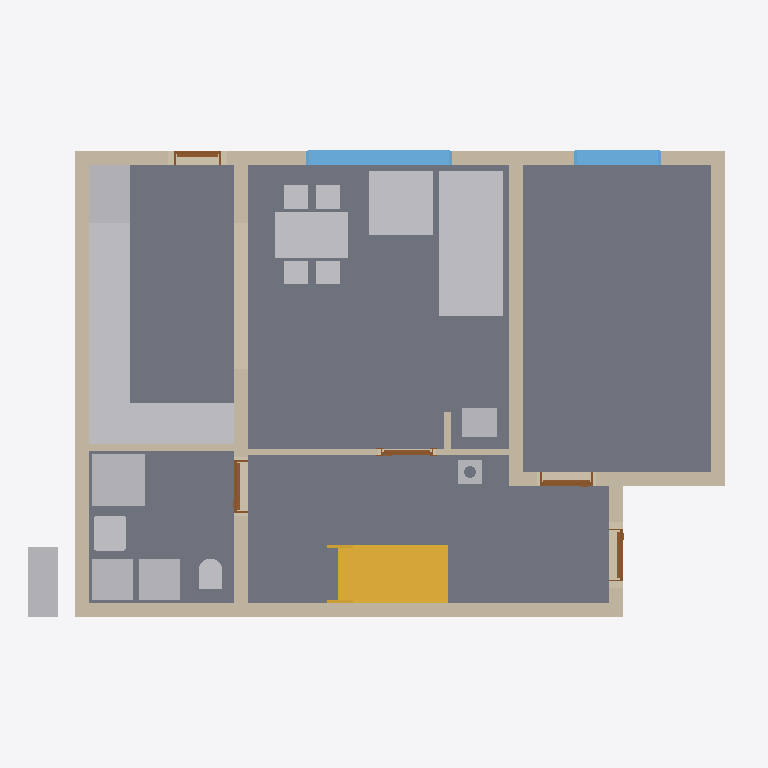
Plan cut of the same IFC building model at storey 'Foundations' (level 0.00 m, cut at 1.40 m), seen from above with north up, elements coloured by IFC class: 17 other elements (light grey), 11 walls (beige), 5 doors (brown), 4 slabs (grey), 2 windows (light blue), 1 stair (yellow). Cut surfaces are drawn darker.
Extent 12.2 m × 9.6 m × 9.9 m (x, y, z). Storeys (13): Foundations at 0.00 m; Ground floor at 0.00 m; Upper floor at 2.96 m; Roof - -1: Thermal insulation under rafters at 2.96 m; Roof - -2: Vapour barrier at 2.96 m; Roof - -3: Gypsum plasterboard at 2.96 m; Roof - 0: Rafters at 2.96 m; Roof - 0a: Collar ties at 2.96 m; Roof - +1: Wood fiberboard at 2.96 m; Roof - +2: Underlay at 2.96 m; Roof - +3: Counter-battens at 2.96 m; Roof - +4: Tile battens at 2.96 m; Roof - +5: Tiles at 2.96 m. Elements (458): 281 IfcBeam, 83 IfcSlab, 44 IfcWall, 15 IfcFurniture, 8 IfcDoor, 8 IfcFooting, 8 IfcWindow, 5 IfcSanitaryTerminal, 3 IfcCovering, 2 IfcStair, 1 IfcChimney.

HEADER;
FILE_DESCRIPTION(('ViewDefinition[DesignTransferView]'),'2;1');
FILE_NAME('/dev/null','2026-10-01T11:40:40+02:00',(''),(''),'IfcOpenShell 0.8.5','IfcOpenShell 0.8.5','Nobody');
FILE_SCHEMA(('IFC4'));
ENDSEC;
DATA;
#1=IFCPROJECT('3MlWFrvJD9Y9vYL_r2OQ$F',$,'My house',$,$,$,$,(#10,#15),#5);
#19=IFCSITE('3AqoYpHxj1Z8dLYUPhX16T',$,'Site',$,$,#32725,$,$,$,$,$,$,$,$);
#20=IFCBUILDING('2$ZoqVhGL7ceTMU1MPIZzN',$,'My house',$,$,#32730,$,$,$,$,$,$);
#33=IFCBUILDINGSTOREY('3zDrPg8W1AxA8A$voE9WZI',$,'Foundations',$,$,#32735,$,$,$,0.0);
#40=IFCBUILDINGSTOREY('1paUUFmS55ze0z7pPK32dU',$,'Ground floor',$,$,#32740,$,$,$,0.0);
#46=IFCBUILDINGSTOREY('1_YiWNqsTDsAt$8VPfzt2K',$,'Upper floor',$,$,#32745,$,$,$,2.96);
#14007=IFCBUILDINGSTOREY('3$7Wk0XgLB6PG1D9pbdUE2',$,'Roof - -1: Thermal insulation under rafters','Visibility container for Thermal insulation under rafters','ROOF_LAYER',#32750,$,$,$,2.96);
#14013=IFCBUILDINGSTOREY('1$agVudpD0mAtAH2XyZpiM',$,'Roof - -2: Vapour barrier','Visibility container for Vapour barrier','ROOF_LAYER',#32755,$,$,$,2.96);
#14019=IFCBUILDINGSTOREY('0pSYD19FH0RAYW7YNHCRsm',$,'Roof - -3: Gypsum plasterboard','Visibility container for Gypsum plasterboard','ROOF_LAYER',#32760,$,$,$,2.96);
#14025=IFCBUILDINGSTOREY('1o67PyWUr4NQzHqvlyAeoY',$,'Roof - 0: Rafters','Visibility container for Rafters','ROOF_LAYER',#32765,$,$,$,2.96);
#14031=IFCBUILDINGSTOREY('1RPAw0dQP5pfsVTqsoJc9r',$,'Roof - 0a: Collar ties','Visibility container for Collar ties','ROOF_LAYER',#32770,$,$,$,2.96);
#14037=IFCBUILDINGSTOREY('3kPGD7u2X4IwVfsrklKinn',$,'Roof - +1: Wood fiberboard','Visibility container for Wood fiberboard','ROOF_LAYER',#32775,$,$,$,2.96);
#14043=IFCBUILDINGSTOREY('27tPv_X2j4_ujzoNBuALCk',$,'Roof - +2: Underlay','Visibility container for Roofing underlay','ROOF_LAYER',#32780,$,$,$,2.96);
#14049=IFCBUILDINGSTOREY('2N0BgtkZjC9vCJ5Egkleq5',$,'Roof - +3: Counter-battens','Visibility container for Counter-battens','ROOF_LAYER',#32785,$,$,$,2.96);
#14055=IFCBUILDINGSTOREY('1ehhI3tEf3gwcziVO9Hv$$',$,'Roof - +4: Tile battens','Visibility container for Tile battens','ROOF_LAYER',#32790,$,$,$,2.96);
#14061=IFCBUILDINGSTOREY('0E4l_206r8geftGvV8Arlv',$,'Roof - +5: Tiles','Visibility container for Roof tiles','ROOF_LAYER',#32795,$,$,$,2.96);
#113=IFCSLAB('0LFNsKLW9C1BmdHWTAcgFQ',$,'Kuchyn',$,$,#34395,#125,$,.FLOOR.);
#80=IFCSLAB('1jvtDwfeP7iwhSRLBLD8JM',$,'Pokoj',$,$,#34390,#93,$,.FLOOR.);
#140=IFCSLAB('1P2PBYBUr9NPrM_KptaOmR',$,'Chodba',$,$,#34400,#152,$,.FLOOR.);
#167=IFCSLAB('1oNoYx0vz4OPqS3gSWTulT',$,'Koupelna',$,$,#34405,#179,$,.FLOOR.);
#3082=IFCFURNITURE('1$yrtHbIL7bhPNM5Jk55TS',$,'Gauc',$,$,#35075,#3091,$,$);
#259=IFCWALL('235DY2kfzCeBJ0Iv0JHxW4',$,'Wall 1',$,$,#34815,#280,$,$);
#4000=IFCSTAIR('1_pykoLAH3ev8UcT$CwUv6',$,'Main stair',$,$,#34805,$,$,.STRAIGHT_RUN_STAIR.);
#285=IFCWALL('2M9AbGw01FAADqvQ_AzGdP',$,'Wall 2',$,$,#34820,#305,$,$);
#410=IFCWALL('0xgZfbtNX7Bv2pAnONWjWy',$,'Wall 7',$,$,#34845,#430,$,$);
#4380=IFCFURNITURE('0zuBGsETn1WAW_sXzXyynZ',$,'Kuch.?Linka',$,'Kuch.?Linka',#35110,#4392,$,.USERDEFINED.);
#4759=IFCFURNITURE('0hOmejIePFm9uu$69ZwqhJ',$,'Stul',$,$,#35120,#4768,$,$);
#310=IFCWALL('0bPQCfD2LFWfbkr$uo8Vlp',$,'Wall 3',$,$,#34825,#330,$,$);
#335=IFCWALL('1aGn3sH6H9rOmSXjNXSMsT',$,'Wall 4',$,$,#34830,#355,$,$);
#385=IFCWALL('1itRjmN8vFMwjaEqOfojxf',$,'Wall 6',$,$,#34840,#405,$,$);
#3174=IFCFURNITURE('3bGCc2czbBJvyUzVHwj$1f',$,'Gauc',$,$,#35080,#3183,$,$);
#3308=IFCSANITARYTERMINAL('3DhIebGef3bur_867j93Cd',$,'Sprcha',$,$,#35040,#3317,$,$);
#4414=IFCFURNITURE('1zexwU8c93cA5X3Qwtbv2m',$,'Kuch.?Linka',$,'Kuch.?Linka',#35115,#4426,$,.USERDEFINED.);
#4312=IFCFURNITURE('0rXHY7HsT8Gfdz0aB977k9',$,'Lednice',$,'Lednice',#35100,#4324,$,.USERDEFINED.);
#884=IFCWINDOW('01hcHCFaTCoR0js3HnPmkP',$,'Window 2',$,$,#37990,#885,$,1.375,2.5,.WINDOW.,.SINGLE_PANEL.,$);
#2887=IFCFURNITURE('2V6uFdl1HDm8PPuXgIRcnm',$,'Tepelné?Čerpadlo',$,'Tepelné?Čerpadlo',#35060,#2899,$,.USERDEFINED.);
#1306=IFCWALL('06VsZE_fj6oO9nyuBMp_9K',$,'Wall 8',$,$,#34850,#1326,$,$);
#2922=IFCFURNITURE('2PStGdobLCEBGiDbSOkEMx',$,'Zásobník?TUV',$,'Zásobník?TUV',#35065,#2934,$,.USERDEFINED.);
#2957=IFCFURNITURE('3HgCqk1lH9QgEvNAhGp4B7',$,'Pračka',$,'Pračka',#35070,#2969,$,.USERDEFINED.);
#4244=IFCFURNITURE('28ae0ES4vEOAl4VhS0hGPt',$,'Dřez',$,'Dřez',#35090,#4256,$,.USERDEFINED.);
#4346=IFCFURNITURE('2ux_$tBAr1$eQbYl08iteP',$,'Sporák',$,'Sporák',#35105,#4358,$,.USERDEFINED.);
#4278=IFCFURNITURE('3s3GGqqRvCKuRnB2ukduQF',$,'Myčka',$,'Myčka',#35095,#4290,$,.USERDEFINED.);
#360=IFCWALL('2bIB8i4Hr7lhDVA8AeWAsz',$,'Wall 5',$,$,#34835,#380,$,$);
#3432=IFCWALL('0K3LPoXKr38QlDABVMmXD8',$,'Wall 10',$,$,#34900,#3452,$,$);
#980=IFCWINDOW('0mFFjarJ99FPCLP4DH0kh3',$,'Window 3',$,$,#37995,#981,$,1.375,1.5,.WINDOW.,.SINGLE_PANEL.,$);
#3246=IFCSANITARYTERMINAL('1OxFZUjBXEsg1eChdy7kQv',$,'Umyv',$,$,#35035,#3255,$,$);
#2861=IFCWALL('29U_csZN55Dw3$S4T6radk',$,'Wall 9',$,$,#34895,#2882,$,$);
#4209=IFCFURNITURE('0J6HoXMub0UuxF9uGTU$_H',$,'Kamna',$,'Kamna',#35085,#4221,$,.USERDEFINED.);
#3410=IFCSANITARYTERMINAL('0$_OmmVpLERubiz0j9hFud',$,'WC',$,$,#35045,#3419,$,$);
#4179=IFCCHIMNEY('0UIXnElDPD99rvHgP$blHu',$,'Main chimney',$,$,#34325,#4199,$,.NOTDEFINED.);
#3652=IFCDOOR('0s_$vadQn1zR7i7uo5f$OE',$,'Door 4',$,$,#37960,#3662,$,2.2199999999999998,0.9,.DOOR.,.SINGLE_SWING_LEFT.,$);
#3840=IFCDOOR('3qy7R0Z6vBMu8Ls$wDiLY8',$,'Door 5',$,$,#37965,#3850,$,2.2199999999999998,0.9,.DOOR.,.SINGLE_SWING_LEFT.,$);
#630=IFCDOOR('2bxyAxNdb2Z9TQ8b7YO6ah',$,'Door 1',$,$,#37945,#640,$,2.2199999999999998,0.9,.DOOR.,.SINGLE_SWING_LEFT.,$);
#1076=IFCDOOR('1I9h3ngAz158v4SITZ_en1',$,'Door 2',$,$,#37950,#1086,$,2.0,0.8,.DOOR.,.SINGLE_SWING_LEFT.,$);
#3500=IFCDOOR('3WCpV6Cs16zhWA6Mgl1PdX',$,'Door 3',$,$,#37955,#3510,$,2.2199999999999998,0.9,.DOOR.,.SINGLE_SWING_RIGHT.,$);
#3457=IFCWALL('0N2NGDjbTCp9$Ptl9KmLYM',$,'Wall 11',$,$,#34905,#3477,$,$);
ENDSEC;
